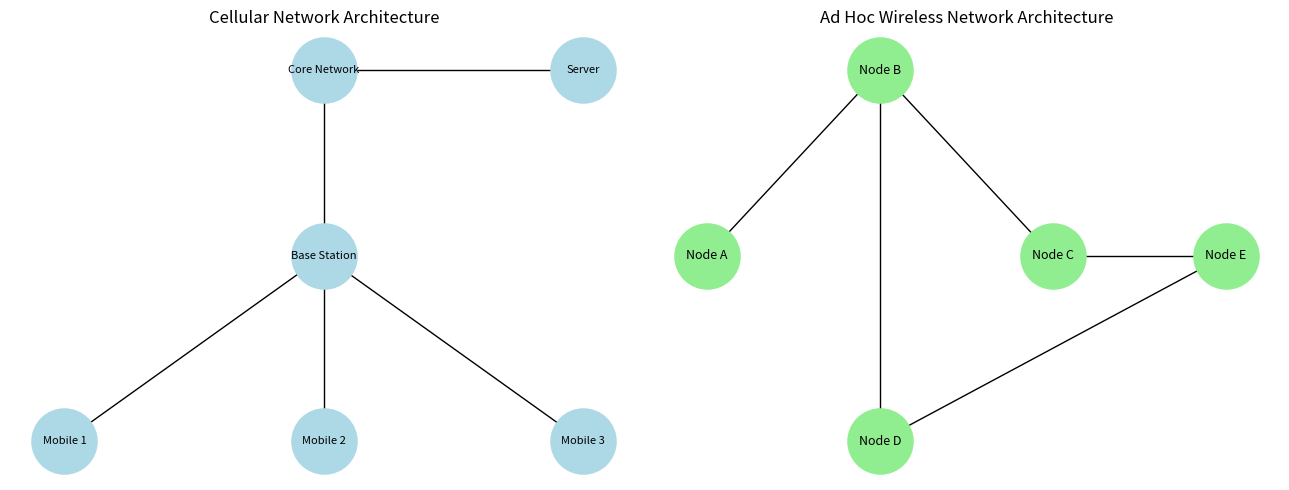
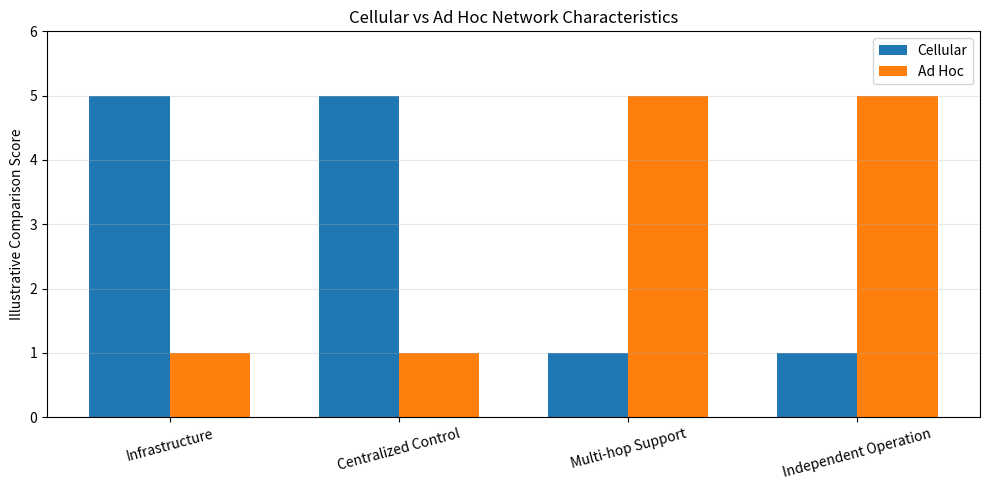

Generate these figures, in order, with matplotlib:

import os
import csv
import networkx as nx
import matplotlib.pyplot as plt

base = "Q3_Cellular_vs_AdHoc"

for folder in ["diagrams", "results", "graphs"]:
    os.makedirs(f"{base}/{folder}", exist_ok=True)

# Cellular network topology
cellular = nx.Graph()

cellular_nodes = {
    "Mobile 1": (0, 1),
    "Mobile 2": (2, 1),
    "Mobile 3": (4, 1),
    "Base Station": (2, 3),
    "Core Network": (2, 5),
    "Server": (4, 5)
}

cellular.add_edges_from([
    ("Mobile 1", "Base Station"),
    ("Mobile 2", "Base Station"),
    ("Mobile 3", "Base Station"),
    ("Base Station", "Core Network"),
    ("Core Network", "Server")
])

# Ad hoc network topology
adhoc = nx.Graph()

adhoc_nodes = {
    "Node A": (0, 2),
    "Node B": (2, 3),
    "Node C": (4, 2),
    "Node D": (2, 1),
    "Node E": (6, 2)
}

adhoc.add_edges_from([
    ("Node A", "Node B"),
    ("Node B", "Node C"),
    ("Node B", "Node D"),
    ("Node C", "Node E"),
    ("Node D", "Node E")
])

# Draw network architectures
fig, axes = plt.subplots(1, 2, figsize=(13, 5))

nx.draw(
    cellular,
    cellular_nodes,
    with_labels=True,
    node_size=2200,
    node_color="lightblue",
    font_size=8,
    ax=axes[0]
)
axes[0].set_title("Cellular Network Architecture")

nx.draw(
    adhoc,
    adhoc_nodes,
    with_labels=True,
    node_size=2200,
    node_color="lightgreen",
    font_size=9,
    ax=axes[1]
)
axes[1].set_title("Ad Hoc Wireless Network Architecture")

plt.tight_layout()
plt.savefig(f"{base}/diagrams/network_architectures.png")
plt.show()

# Comparison of network characteristics
comparison = [
    ["Infrastructure", "Requires base stations", "No fixed infrastructure"],
    ["Communication", "Through base stations", "Direct or multi-hop between nodes"],
    ["Routing", "Infrastructure-managed", "Distributed routing"],
    ["Mobility", "Movement between cells", "Nodes move independently"],
    ["Topology", "Cell-based structure", "Dynamic and changing topology"],
    ["Scalability", "Supports large coverage areas", "Depends on node density and resources"],
    ["Handoff", "Handoff between base stations", "Routes may change as nodes move"],
    ["Failure Handling", "May be affected by base station failure", "Can use alternate node paths"],
    ["Applications", "Mobile networks and cellular services", "Disaster recovery and temporary networks"]
]

with open(f"{base}/results/network_comparison.csv",
          "w", newline="") as file:
    writer = csv.writer(file)
    writer.writerow([
        "Parameter", "Cellular Network", "Ad Hoc Network"
    ])
    writer.writerows(comparison)

# Connectivity analysis
cellular_connected = nx.is_connected(cellular)
adhoc_connected = nx.is_connected(adhoc)

cellular_path = nx.shortest_path(
    cellular, "Mobile 1", "Server"
)

adhoc_path = nx.shortest_path(
    adhoc, "Node A", "Node E"
)

# Failure analysis
cellular_failure = cellular.copy()
cellular_failure.remove_node("Base Station")

adhoc_failure = adhoc.copy()
adhoc_failure.remove_node("Node B")

cellular_surviving = nx.number_connected_components(
    cellular_failure
)
adhoc_surviving = nx.number_connected_components(
    adhoc_failure
)

print("CELLULAR VS AD HOC NETWORK ANALYSIS")
print("-" * 50)

print("\nCELLULAR NETWORK")
print("Network Connected:", cellular_connected)
print("Mobile 1 to Server Path:", cellular_path)
print("Components after Base Station Failure:", cellular_surviving)

print("\nAD HOC NETWORK")
print("Network Connected:", adhoc_connected)
print("Node A to Node E Path:", adhoc_path)
print("Components after Node B Failure:", adhoc_surviving)

# Save connectivity analysis
with open(f"{base}/results/connectivity_analysis.txt", "w") as file:
    file.write("CELLULAR NETWORK\n")
    file.write(f"Connected: {cellular_connected}\n")
    file.write(f"Mobile 1 to Server Path: {cellular_path}\n")
    file.write(f"Components after Base Station Failure: {cellular_surviving}\n")

    file.write("\nAD HOC NETWORK\n")
    file.write(f"Connected: {adhoc_connected}\n")
    file.write(f"Node A to Node E Path: {adhoc_path}\n")
    file.write(f"Components after Node B Failure: {adhoc_surviving}\n")

# Generate comparison graph
categories = [
    "Infrastructure",
    "Centralized Control",
    "Multi-hop Support",
    "Independent Operation"
]

cellular_scores = [5, 5, 1, 1]
adhoc_scores = [1, 1, 5, 5]

x = range(len(categories))
width = 0.35

fig, ax = plt.subplots(figsize=(10, 5))

ax.bar(
    [i - width / 2 for i in x],
    cellular_scores,
    width,
    label="Cellular"
)

ax.bar(
    [i + width / 2 for i in x],
    adhoc_scores,
    width,
    label="Ad Hoc"
)

ax.set_ylabel("Illustrative Comparison Score")
ax.set_title("Cellular vs Ad Hoc Network Characteristics")
ax.set_xticks(list(x))
ax.set_xticklabels(categories, rotation=15)
ax.set_ylim(0, 6)
ax.legend()
ax.grid(axis="y", alpha=0.3)

plt.tight_layout()
plt.savefig(f"{base}/graphs/network_comparison.png")
plt.show()

print("\nEngineering Decision")
print(
    "For disaster environments without fixed infrastructure, "
    "an ad hoc network is suitable because mobile nodes can "
    "communicate through multi-hop wireless connections."
)

print("\nAnalysis completed. Files saved in:", base)
